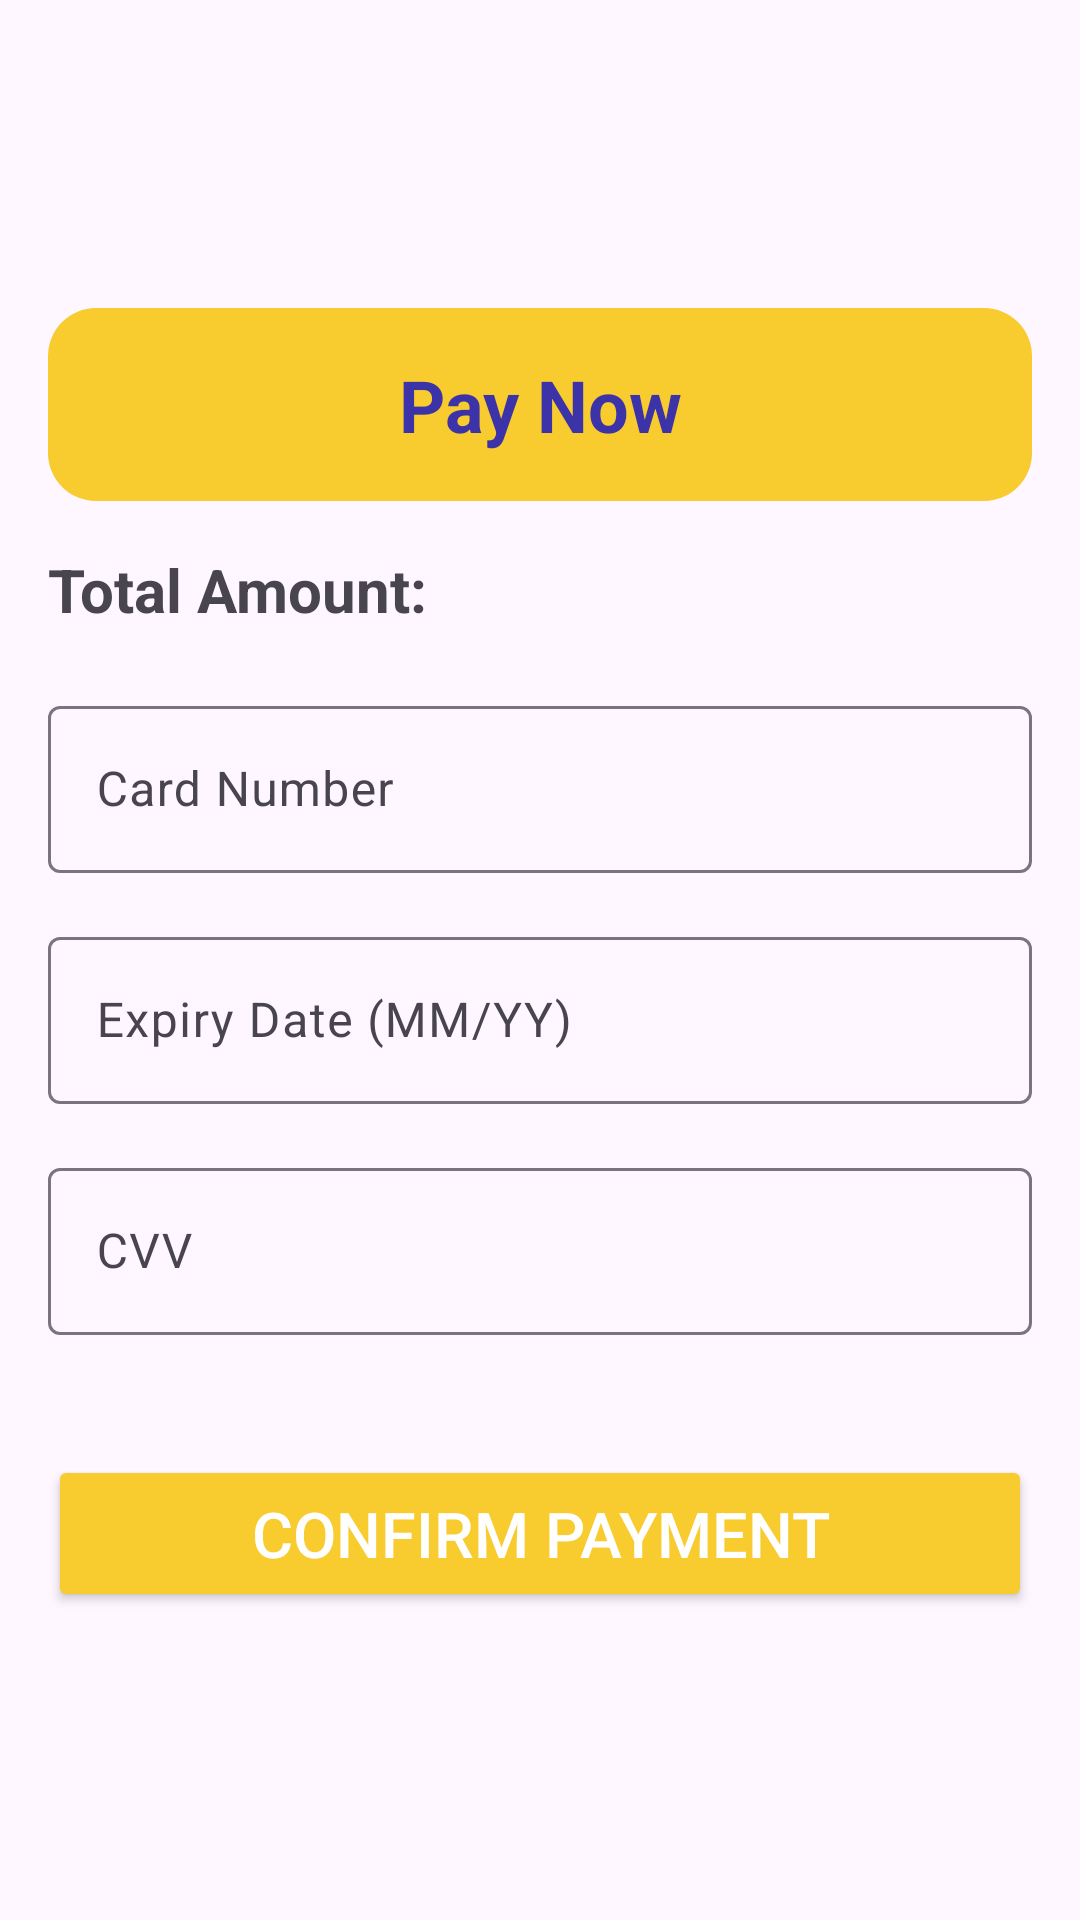

Android layout source for this screen:
<!-- AndroidManifest.xml: application theme Theme.PizzaOrderingApp -->
<!-- res/layout/activity_payment.xml -->
<?xml version="1.0" encoding="utf-8"?>
<LinearLayout xmlns:android="http://schemas.android.com/apk/res/android"
    xmlns:app="http://schemas.android.com/apk/res-auto"
    xmlns:tools="http://schemas.android.com/tools"
    android:layout_width="match_parent"
    android:layout_height="match_parent"
    android:orientation="vertical"
    android:gravity="center_vertical"
    android:padding="16dp"
    tools:context="Activity.PaymentActivity">

    
    <TextView
        android:id="@+id/titleTextView"
        android:layout_width="match_parent"
        android:layout_height="wrap_content"
        android:text="Pay Now"
        android:textAlignment="center"
        android:textSize="24sp"
        android:textColor="#3D33A8"
        android:textStyle="bold"
        android:layout_marginBottom="16dp"
        android:padding="16dp"
        android:background="@drawable/rounded_background_title" />

    
    <TextView
        android:id="@+id/tvTotalAmount"
        android:layout_width="wrap_content"
        android:layout_height="wrap_content"
        android:text="Total Amount:"
        android:textSize="20sp"
        android:layout_marginBottom="20dp"
        android:textStyle="bold" />

    
    <com.google.android.material.textfield.TextInputLayout
        android:layout_width="match_parent"
        android:layout_height="wrap_content"
        android:layout_marginBottom="16dp"

        app:hintEnabled="true">

        <com.google.android.material.textfield.TextInputEditText
            android:id="@+id/etCardNumber"
            android:layout_width="match_parent"
            android:layout_height="wrap_content"
            android:hint="Card Number"
            android:inputType="number"
            android:textColor="@color/colorText" />
    </com.google.android.material.textfield.TextInputLayout>

    
    <com.google.android.material.textfield.TextInputLayout
        android:layout_width="match_parent"
        android:layout_height="wrap_content"
        android:layout_marginBottom="16dp"
        app:hintEnabled="true">

        <com.google.android.material.textfield.TextInputEditText
            android:id="@+id/etExpiryDate"
            android:layout_width="match_parent"
            android:layout_height="wrap_content"
            android:hint="Expiry Date (MM/YY)"
            android:inputType="date"
            android:textColor="@color/colorText" />
    </com.google.android.material.textfield.TextInputLayout>

    
    <com.google.android.material.textfield.TextInputLayout
        android:layout_width="match_parent"
        android:layout_height="wrap_content"
        android:layout_marginBottom="24dp"
        app:hintEnabled="true">

        <com.google.android.material.textfield.TextInputEditText
            android:id="@+id/etCVV"
            android:layout_width="match_parent"
            android:layout_height="wrap_content"
            android:hint="CVV"
            android:inputType="numberPassword"
            android:textColor="@color/colorText" />
    </com.google.android.material.textfield.TextInputLayout>

    
    <Button
        android:id="@+id/btnConfirmPayment"
        android:layout_width="match_parent"
        android:layout_height="wrap_content"
        android:text="Confirm Payment"
        android:textColor="@android:color/white"
        android:backgroundTint="@color/colorAccent"
        android:layout_marginTop="16dp"
        android:padding="12dp"
        android:textSize="21sp" />

</LinearLayout>
<!-- resources referenced by this layout -->
<resources>
  <color name="colorAccent">#F8CB2E</color>
  <color name="colorText">#212121</color>
  <!-- drawable rounded_background_title (drawable) -->
  <?xml version="1.0" encoding="utf-8"?>
  <shape xmlns:android="http://schemas.android.com/apk/res/android">
      <solid android:color="#F8CB2E"/>
      <corners android:radius="16dp"/>
  </shape>
  <style name="Theme.PizzaOrderingApp" parent="Base.Theme.PizzaOrderingApp" />
  <style name="Base.Theme.PizzaOrderingApp" parent="Theme.Material3.DayNight.NoActionBar">
          
  
  
  
  
  
  
  
  
  
          
          <item name="colorPrimary">@color/colorPrimary</item>
          
          <item name="colorPrimaryDark">@color/colorPrimaryDark</item>
          
          <item name="colorAccent">@color/colorAccent</item>
  
      </style>
  <color name="colorPrimary">#F8CB2E</color>
  <color name="colorPrimaryDark">#F8CB2E</color>
</resources>
